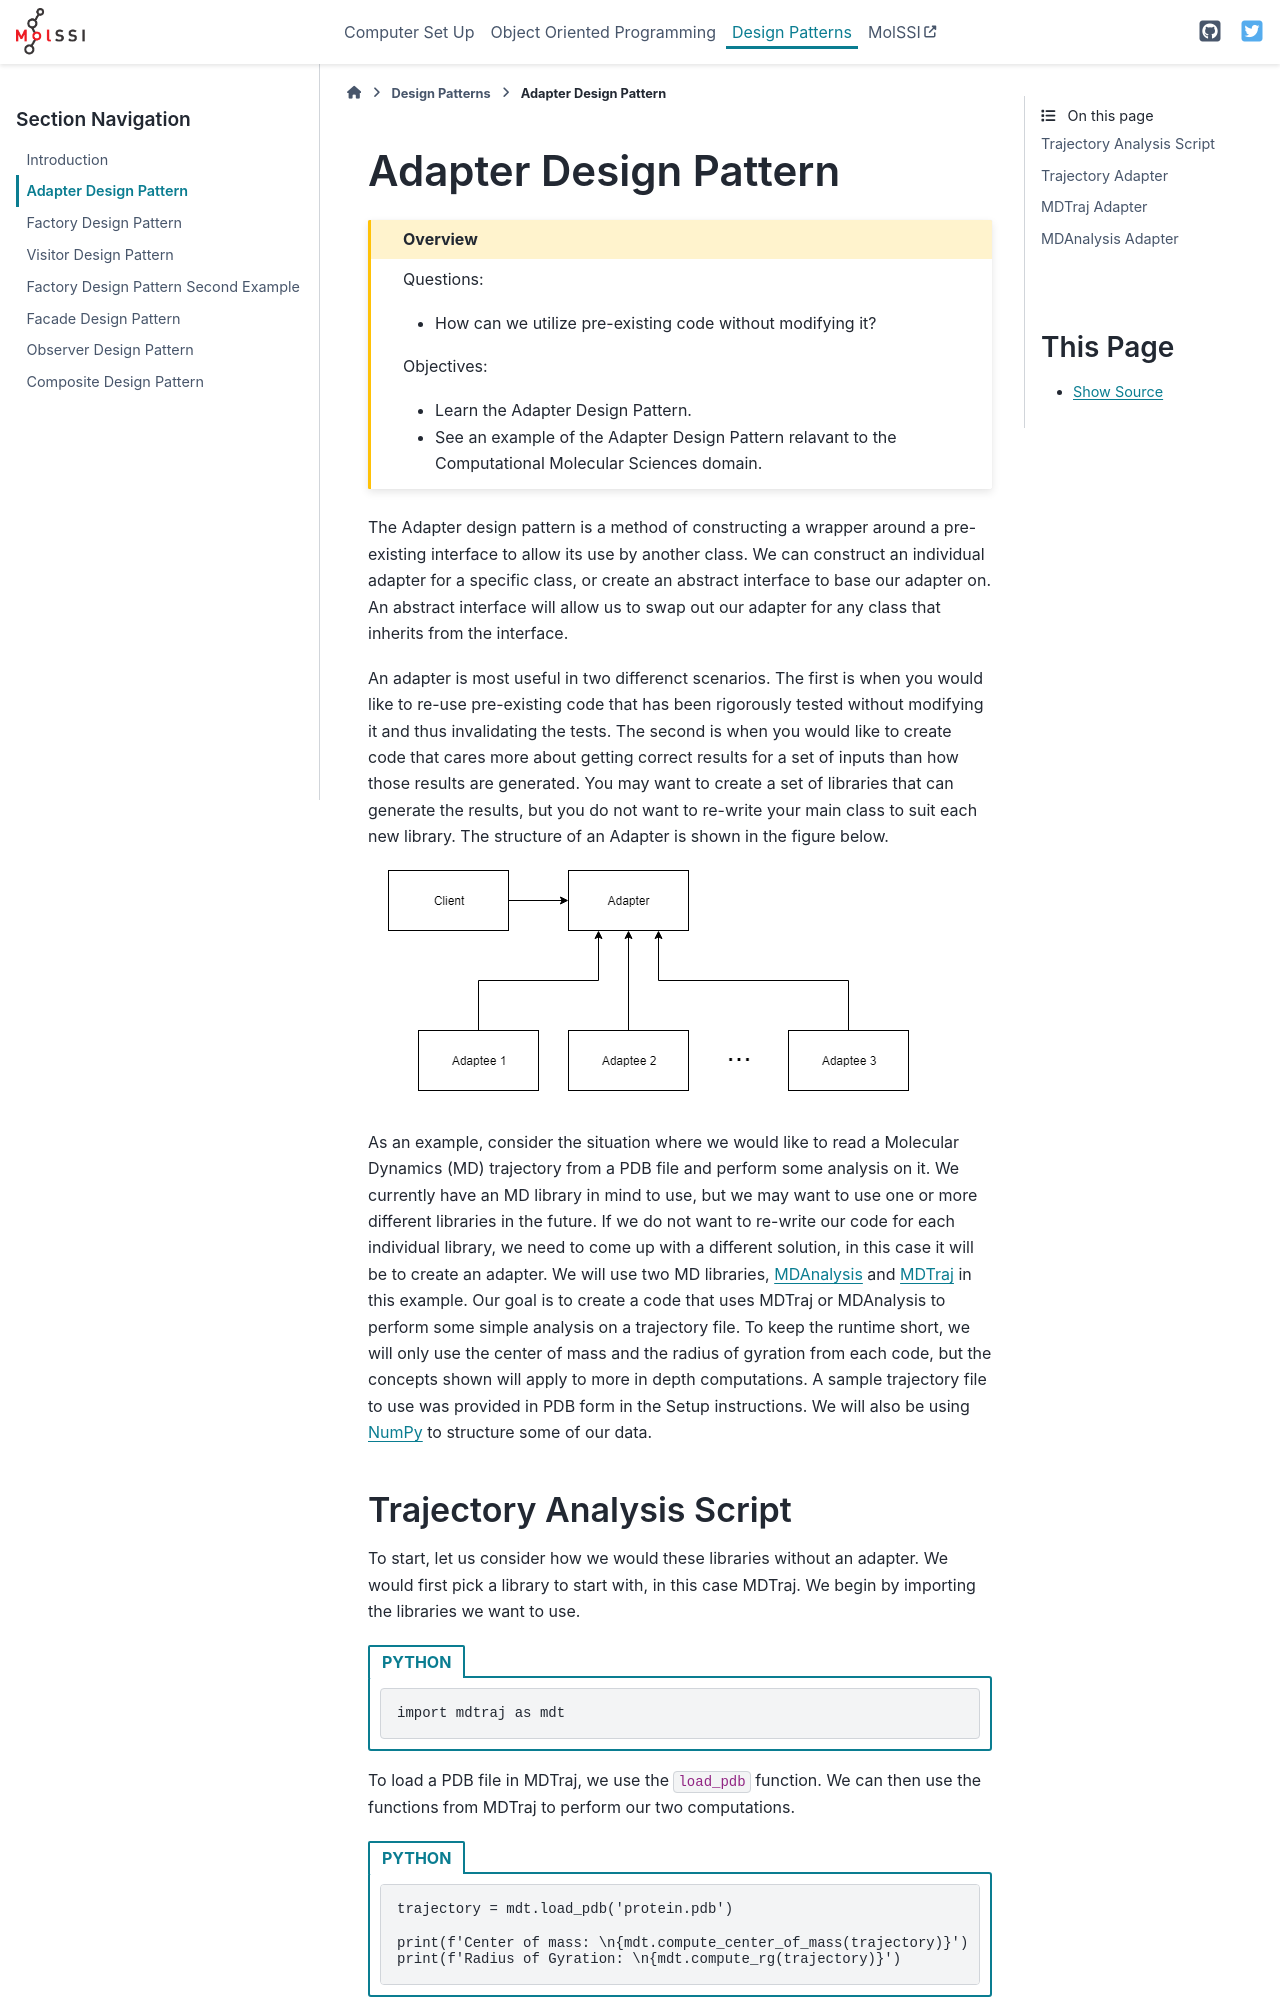

repository: MolSSI-Education/oop_and_design_patterns · page: 08-Adapter.html · generator: sphinx

# Adapter Design Pattern

````{admonition} Overview
:class: overview

Questions:
- How can we utilize pre-existing code without modifying it?

Objectives:
- Learn the Adapter Design Pattern.
- See an example of the Adapter Design Pattern relavant to the Computational Molecular Sciences domain.
````

The Adapter design pattern is a method of constructing a wrapper around a pre-existing interface to allow its use by another class.
We can construct an individual adapter for a specific class, or create an abstract interface to base our adapter on.
An abstract interface will allow us to swap out our adapter for any class that inherits from the interface.

An adapter is most useful in two differenct scenarios.
The first is when you would like to re-use pre-existing code that has been rigorously tested without modifying it and thus invalidating the tests.
The second is when you would like to create code that cares more about getting correct results for a set of inputs than how those results are generated.
You may want to create a set of libraries that can generate the results, but you do not want to re-write your main class to suit each new library.
The structure of an Adapter is shown in the figure below.
![adapter](../fig/Adapter.png)

As an example, consider the situation where we would like to read a Molecular Dynamics (MD) trajectory from a PDB file and perform some analysis on it.
We currently have an MD library in mind to use, but we may want to use one or more different libraries in the future.
If we do not want to re-write our code for each individual library, we need to come up with a different solution, in this case it will be to create an adapter.
We will use two MD libraries, [MDAnalysis] and [MDTraj] in this example. Our goal is to create a code that uses MDTraj or MDAnalysis to perform some simple analysis on a trajectory file. To keep the runtime short, we will only use the center of mass and the radius of gyration from each code, but the concepts shown will apply to more in depth computations.
A sample trajectory file to use was provided in PDB form in the Setup instructions.
We will also be using [NumPy] to structure some of our data.
